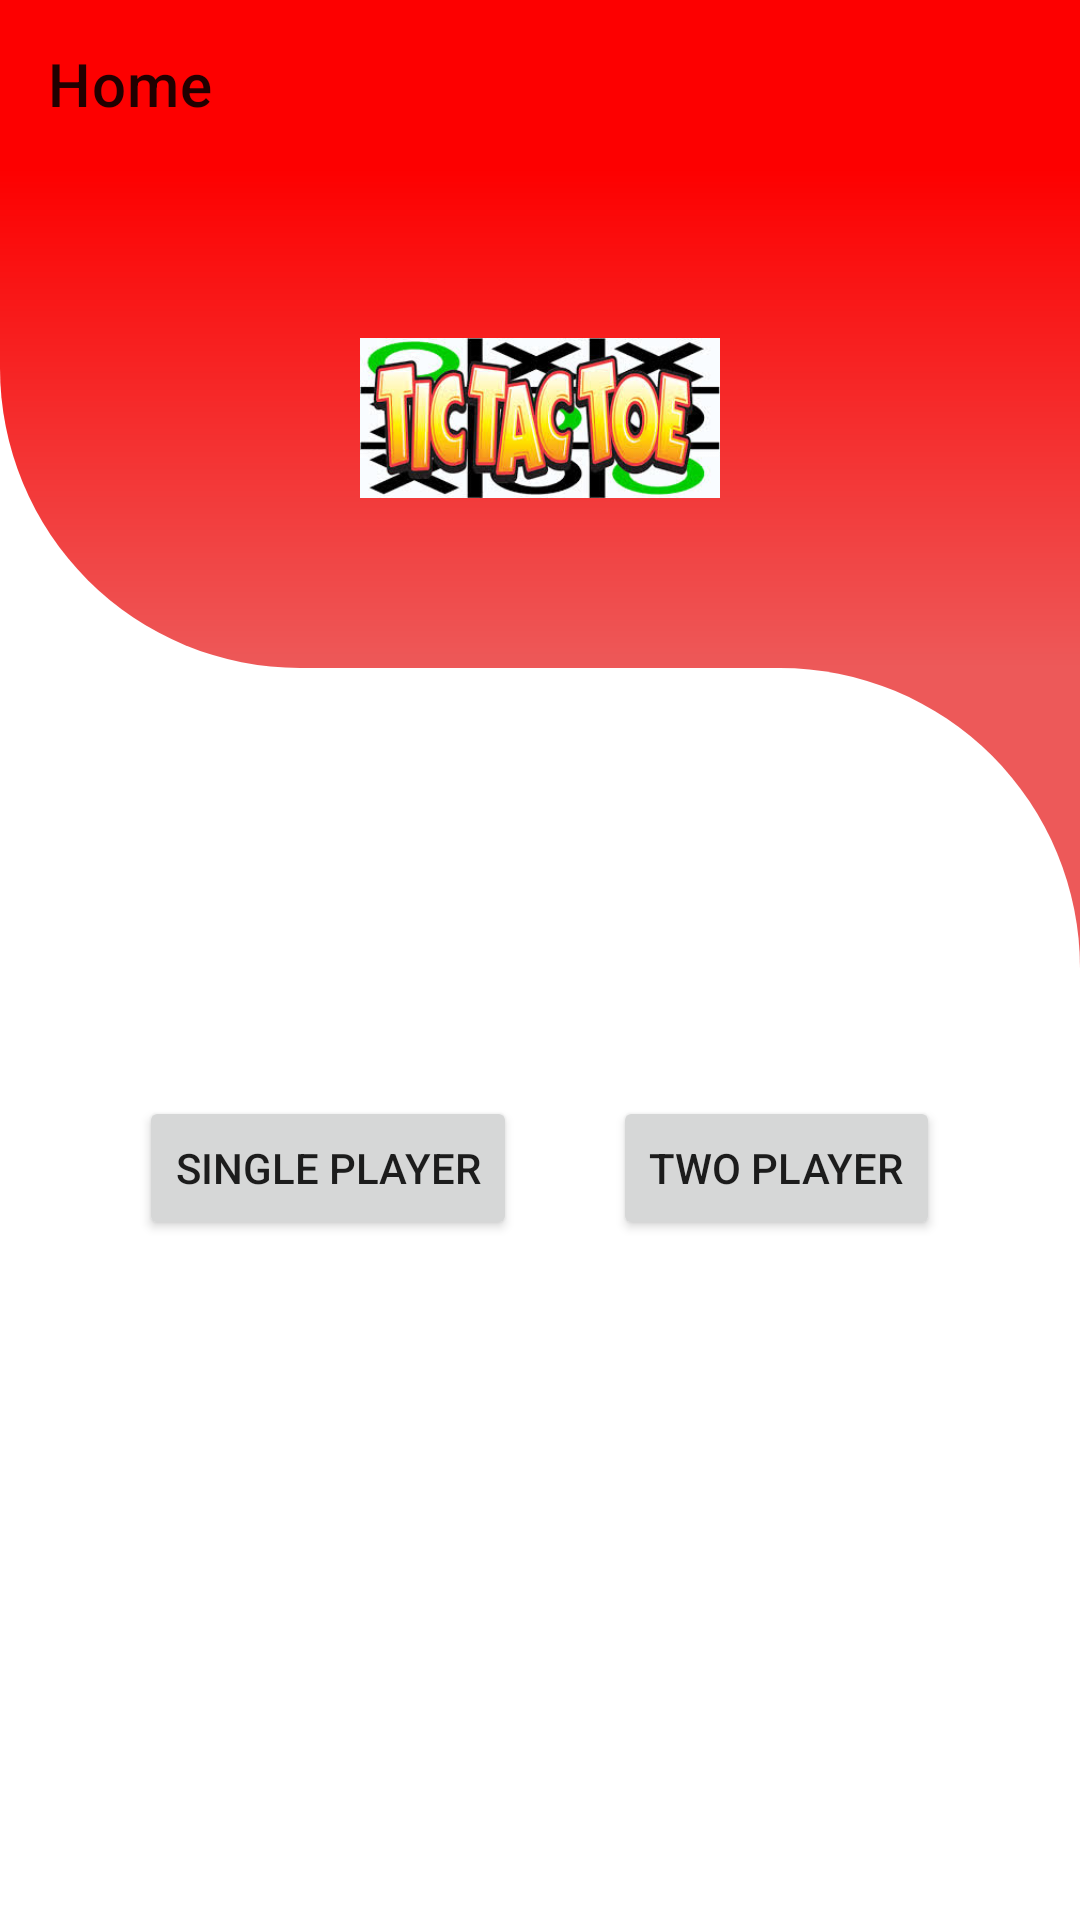

Write the Android layout XML for this screen, with the resource values it uses.
<!-- AndroidManifest.xml: application theme Theme.TIicTacToeGame -->
<!-- res/layout/activity_home.xml -->
<?xml version="1.0" encoding="utf-8"?>
<LinearLayout xmlns:android="http://schemas.android.com/apk/res/android"
    xmlns:app="http://schemas.android.com/apk/res-auto"
    xmlns:tools="http://schemas.android.com/tools"
    android:layout_width="match_parent"
    android:layout_height="match_parent"
    android:orientation="vertical"
    android:weightSum="14">

    <androidx.appcompat.widget.Toolbar
        android:id="@+id/toolbars"
        android:layout_width="match_parent"
        android:layout_height="?attr/actionBarSize"
        android:background="?attr/colorPrimary"
        app:title="@string/str_home" />

    <LinearLayout
        android:layout_width="match_parent"
        android:layout_height="@dimen/dimen_0dp"
        android:layout_weight="4"
        android:background="@drawable/bg_upper_shape"
        android:gravity="center"
        android:orientation="horizontal"
        android:weightSum="3">

        <ImageView
            android:layout_width="@dimen/dimen_0dp"
            android:layout_height="match_parent"
            android:layout_gravity="center|center_horizontal|center_vertical"
            android:layout_weight="1"
            android:contentDescription="@string/app_name"
            android:src="@drawable/images" />
    </LinearLayout>

    <LinearLayout
        android:layout_width="match_parent"
        android:layout_height="@dimen/dimen_0dp"
        android:layout_weight="8"
        android:background="@drawable/bg_footer_shape"
        android:gravity="center"
        android:orientation="horizontal"
        android:padding="@dimen/dimen_20dp"
        android:weightSum="7"
        tools:context=".activities.CheckInCheckOutActivity">

        <Button
            android:layout_width="wrap_content"
            android:layout_height="wrap_content"
            android:text="@string/str_single_player"
            android:id="@+id/btSinglePlayer"
            android:layout_margin="16dp"/>
        <Button
            android:layout_width="wrap_content"
            android:layout_height="wrap_content"
            android:text="@string/str_two_player"
            android:id="@+id/btMultiPlayer"
            android:layout_margin="16dp"/>
    </LinearLayout>

</LinearLayout>
<!-- resources referenced by this layout -->
<resources>
  <dimen name="dimen_0dp">0dp</dimen>
  <dimen name="dimen_20dp">20dp</dimen>
  <!-- drawable bg_footer_shape (drawable) -->
  <?xml version="1.0" encoding="utf-8"?>
  <layer-list xmlns:android="http://schemas.android.com/apk/res/android">
      <item>
          <shape>
              <gradient
                  android:angle="270"
                  android:startColor="@color/colorPrimary1"
                  android:endColor="@color/colorPrimary1"
                  />
          </shape>
      </item>
      <item>
          <shape>
              <solid android:color="@color/white"/>
              <corners android:topRightRadius="100dp"/>
          </shape>
      </item>
  </layer-list>
  <!-- drawable bg_upper_shape (drawable) -->
  <?xml version="1.0" encoding="utf-8"?>
  <layer-list xmlns:android="http://schemas.android.com/apk/res/android">
      <item>
          <shape>
              <gradient
                  android:angle="270"
                  android:startColor="?attr/colorPrimary"
                  android:endColor="@color/colorPrimary1"
                  />
              <corners android:bottomLeftRadius="100dp" />
          </shape>
      </item>
  </layer-list>
  <!-- drawable images: jpg bitmap (drawable, 19168 bytes) -->
  <string name="app_name">TIic Tac Toe Game</string>
  <string name="str_home">Home</string>
  <string name="str_single_player">Single Player</string>
  <string name="str_two_player">Two Player</string>
  <style name="Theme.TIicTacToeGame" parent="Theme.MaterialComponents.DayNight.DarkActionBar">
          
          <item name="colorPrimary">@color/colorPrimary</item>
          <item name="colorPrimaryVariant">@color/colorPrimary1</item>
          <item name="colorOnPrimary">@color/colorPrimary2</item>
          
          <item name="colorSecondary">@color/teal_200</item>
          <item name="colorSecondaryVariant">@color/teal_700</item>
          <item name="colorOnSecondary">@color/black</item>
          
          <item name="android:statusBarColor" tools:targetApi="l">?attr/colorPrimaryVariant</item>
          
      </style>
  <color name="colorPrimary1">#ED5959</color>
  <color name="white">#FFFFFFFF</color>
  <color name="colorPrimary">#FD0000</color>
  <color name="colorPrimary2">#EAB3B3</color>
  <color name="teal_200">#FF03DAC5</color>
  <color name="teal_700">#FF018786</color>
  <color name="black">#FF000000</color>
</resources>
